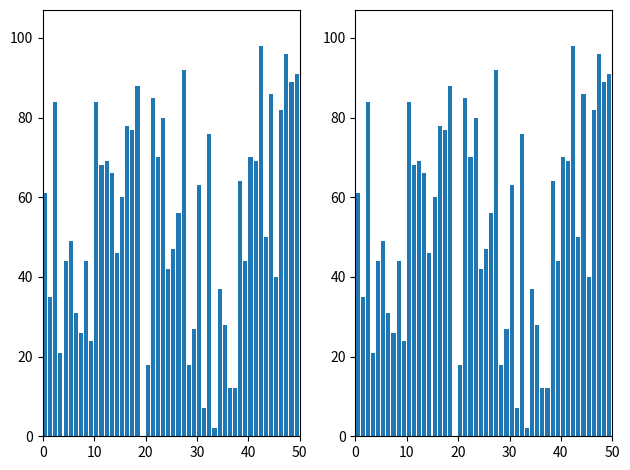

Here is the Python script that generated this plot:
import numpy as np
import matplotlib.pyplot as plt
from matplotlib.animation import FuncAnimation
#import matplotlib
#matplotlib.use('TkAgg')

# Initialize the same data for both axes
data = np.random.randint(0, 100, size=50)

# Create copies of the data for both subplots
data1 = data.copy()
data2 = data.copy()

# Setup figure and axes
fig, (ax1, ax2) = plt.subplots(1, 2)
bars1 = ax1.bar(range(len(data1)), data1, align="edge")
bars2 = ax2.bar(range(len(data2)), data2, align="edge")

ax1.set_xlim(0, len(data1))
ax1.set_ylim(0, int(1.1 * max(data1)))
text1 = ax1.text(0.02, 0.95, "", transform=ax1.transAxes)

ax2.set_xlim(0, len(data2))
ax2.set_ylim(0, int(1.1 * max(data2)))
text2 = ax2.text(0.02, 0.95, "", transform=ax2.transAxes)

# Variables to keep track of sort completion
sorting_done1 = False
sorting_done2 = False

def bubble_sort1(data):
    n = len(data)
    for i in range(n - 1):
        for j in range(n - 1):
            if data[j] > data[j + 1]:
                data[j], data[j + 1] = data[j + 1], data[j]
            yield data, j, j + 1, n - i - 1
    global sorting_done1
    sorting_done1 = True
    yield data, -1, -1, -1

def bubble_sort2(data):
    n = len(data)
    for i in range(n - 1):
        for j in range(n - 1 -i ):
            if data[j] > data[j + 1]:
                data[j], data[j + 1] = data[j + 1], data[j]
            yield data, j, j + 1, n - i - 1
    global sorting_done2
    sorting_done2 = True
    yield data, -1, -1, -1

def update_plot(values):
    data1, idx1_1, idx1_2, sorted_idx1 = values[0]
    data2, idx2_1, idx2_2, sorted_idx2 = values[1]
    
    # Update bars for data1
    for rect, val, i in zip(bars1, data1, range(len(data1))):
        rect.set_height(val)
        if i == idx1_1 or i == idx1_2:
            rect.set_color('red')
        elif sorted_idx1 != -1 and i > sorted_idx1:
            rect.set_color('green')
        elif sorted_idx1 == -1 :
            rect.set_color('green')
        else:
            rect.set_color('blue')
    
    # Update bars for data2
    for rect, val, i in zip(bars2, data2, range(len(data2))):
        rect.set_height(val)
        if i == idx2_1 or i == idx2_2:
            rect.set_color('red')
        elif sorted_idx2 != -1 and i > sorted_idx2:
            rect.set_color('green')
        elif sorted_idx2 == -1 :
            rect.set_color('green')
        else:
            rect.set_color('blue')

    if sorting_done1 != True :
        update_plot.iter_count1 += 1
        text1.set_text("Iterations: {}".format(update_plot.iter_count1))
    else :
        text1.set_text("Iterations: {}".format(update_plot.iter_count1))
    
    if sorting_done2 != True :
        update_plot.iter_count2 += 1
        text2.set_text("Iterations: {}".format(update_plot.iter_count2))
    else :
        text2.set_text("Iterations: {}".format(update_plot.iter_count2))

update_plot.iter_count1 = 0
update_plot.iter_count2 = 0

def combined_bubble_sort(data1, data2):
    bubble_gen1 = bubble_sort1(data1)
    bubble_gen2 = bubble_sort2(data2)
    while not (sorting_done1 and sorting_done2):
        try:
            data1 = next(bubble_gen1)
        except:
            #data1 = (data1, -1, -1, -1)
            data1 = data1
        try:
            data2 = next(bubble_gen2)
        except:
            #data2 = (data2, -1, -1, -1)
            data2 = data2
        yield data1, data2

# Create animation
anim = FuncAnimation(fig, func=update_plot, frames=combined_bubble_sort(data1, data2), interval=0, repeat=False ,cache_frame_data=False)

# Display plot
fig.tight_layout()
plt.show()